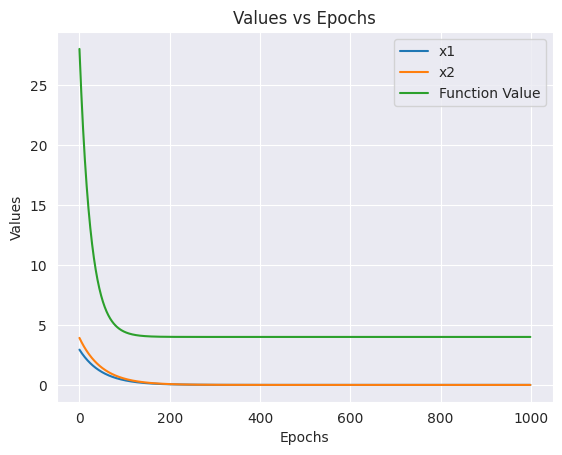

Source code (Python):
import numpy as np 
import matplotlib.pyplot as plt 
import seaborn as sns
import pandas as pd
from mpl_toolkits import mplot3d
sns.set_style("darkgrid") 


class Gradient_Descent:
  def __init__(self,alpha=0.01,parameters=np.array([3,4]),steps=1000):
    self.alpha = alpha
    self.params = parameters
    self.steps = steps
    self.history= []
    self.fx_vals= []
    
  def f(self,x1,x2):
    return x1**2+x2**2+4

  def gradient(self,x1,x2):
    return np.array([2*x1,2*x2])

  def gradient_descent(self):    
    for i in range(self.steps):
      self.params = self.params - self.alpha*(self.gradient(self.params[0],self.params[1]))  
      f_val = self.f(self.params[0],self.params[1])
      self.history.append(self.params)
      self.fx_vals.append(f_val)
    return self.history,self.fx_vals


grad_desc = Gradient_Descent()
history,fx_vals = grad_desc.gradient_descent()

print("Minimum Value of the function : ",fx_vals[-1])

x1 = np.array([i[0] for i in history])
x2 = np.array([i[1] for i in history])
plt.title("Values vs Epochs")
plt.xlabel("Epochs")
plt.ylabel("Values")
plt.plot(x1,label="x1")
plt.plot(x2,label="x2")
plt.legend()
plt.show()

plt.plot(fx_vals,label="Function Value")
plt.xlabel("Epochs")
plt.ylabel("Values")
plt.legend()
plt.show()